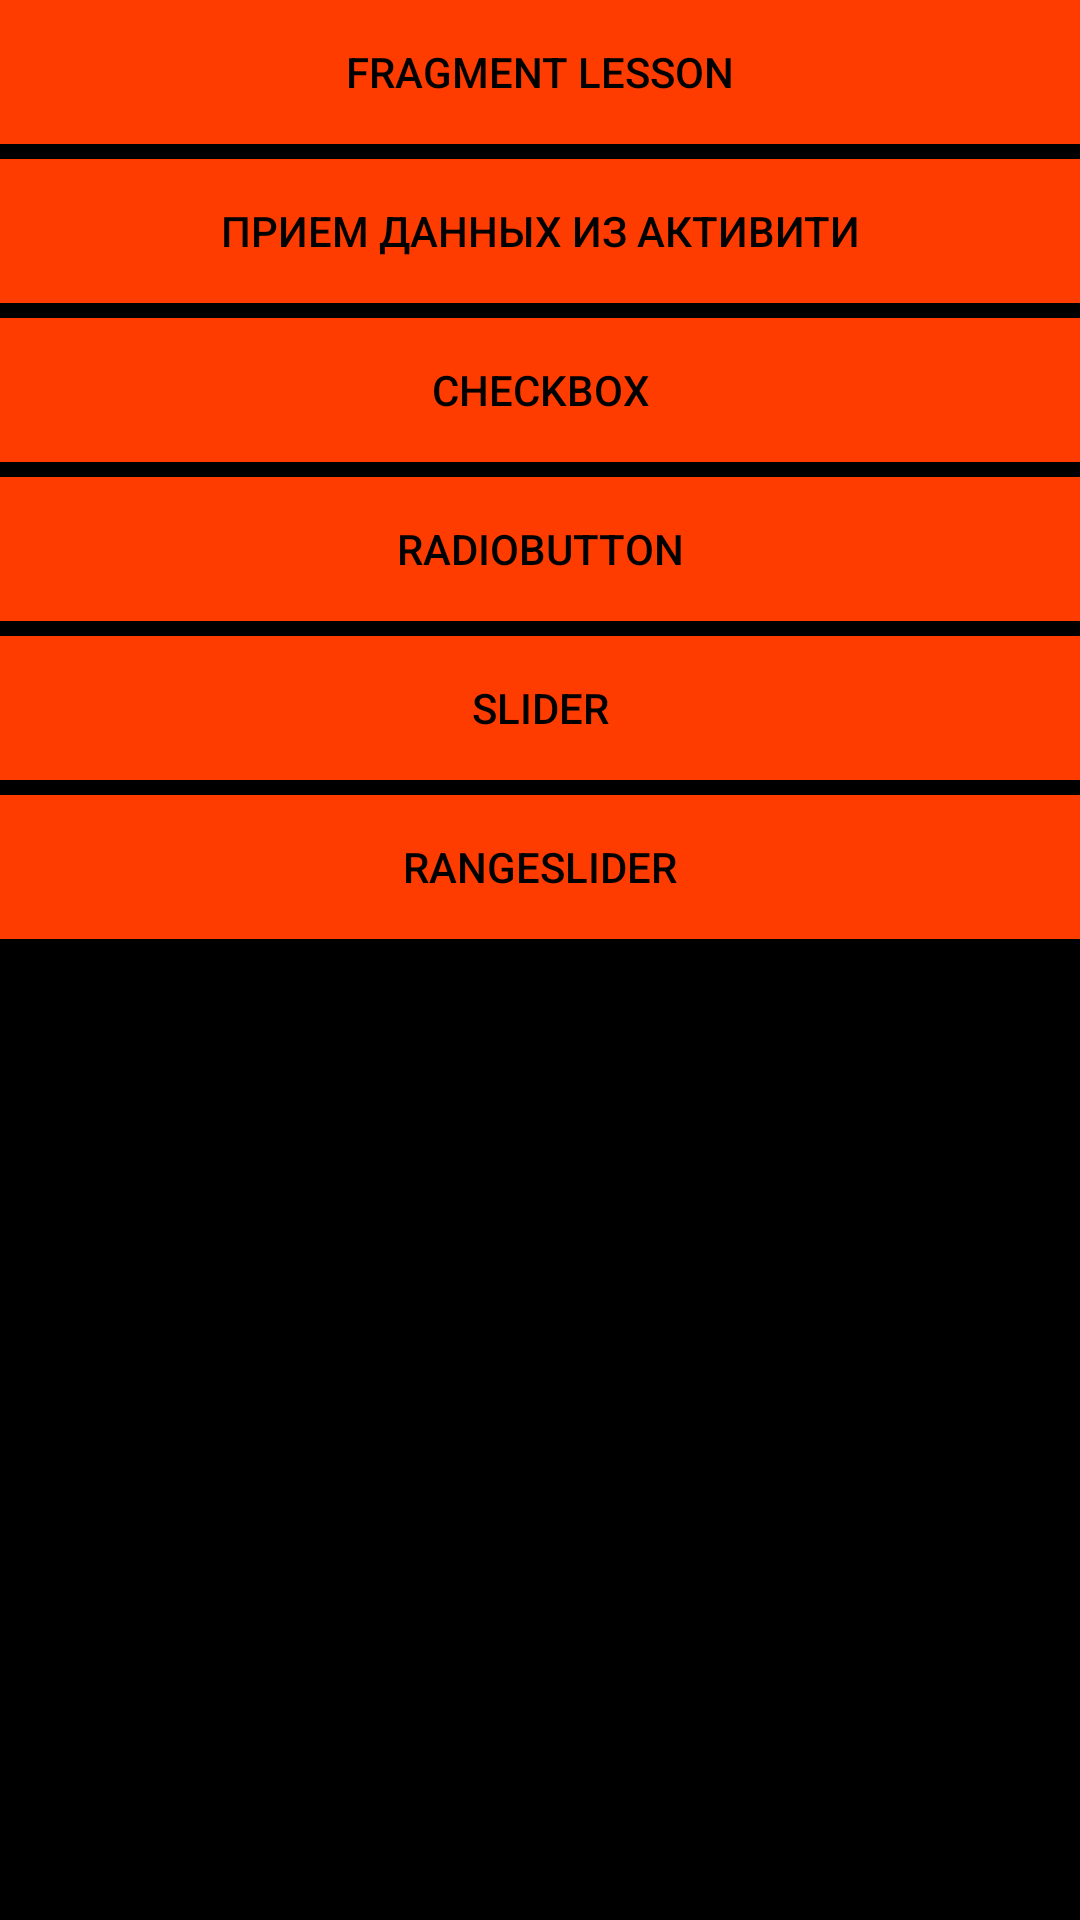

This screen was rendered from an Android layout file. Write that file and the resources it references.
<!-- AndroidManifest.xml: application theme Theme.AndroidBasic1 -->
<!-- res/layout/activity_main.xml -->
<?xml version="1.0" encoding="utf-8"?>
<androidx.constraintlayout.widget.ConstraintLayout xmlns:android="http://schemas.android.com/apk/res/android"
    xmlns:app="http://schemas.android.com/apk/res-auto"
    xmlns:tools="http://schemas.android.com/tools"
    android:layout_width="match_parent"
    android:layout_height="match_parent"
    android:background="@color/black"
    tools:context=".MainActivity">

    <androidx.appcompat.widget.AppCompatButton
        android:id="@+id/fragmentLesson"
        android:layout_width="match_parent"
        android:layout_height="wrap_content"
        app:layout_constraintTop_toTopOf="parent"
        android:background="@color/yellow"
        android:text="Fragment lesson"
        android:padding="3dp"
        android:textColor="@color/black"/>

    <androidx.appcompat.widget.AppCompatButton
        android:id="@+id/dataExtraLesson"
        android:layout_width="match_parent"
        android:layout_height="wrap_content"
        android:background="@color/yellow"
        android:text="Прием данных из активити"
        android:layout_marginTop="5dp"
        android:padding="3dp"
        android:textColor="@color/black"
        app:layout_constraintTop_toBottomOf="@+id/fragmentLesson" />

    <androidx.appcompat.widget.AppCompatButton
        android:id="@+id/checkbox"
        android:layout_width="match_parent"
        android:layout_height="wrap_content"
        android:background="@color/yellow"
        android:text="CheckBox"
        android:layout_marginTop="5dp"
        android:padding="3dp"
        android:textColor="@color/black"
        app:layout_constraintTop_toBottomOf="@+id/dataExtraLesson" />

    <androidx.appcompat.widget.AppCompatButton
        android:id="@+id/radiobutton"
        android:layout_width="match_parent"
        android:layout_height="wrap_content"
        android:background="@color/yellow"
        android:text="Radiobutton"
        android:layout_marginTop="5dp"
        android:padding="3dp"
        android:textColor="@color/black"
        app:layout_constraintTop_toBottomOf="@+id/checkbox" />

    <androidx.appcompat.widget.AppCompatButton
        android:id="@+id/slider"
        android:layout_width="match_parent"
        android:layout_height="wrap_content"
        android:background="@color/yellow"
        android:text="Slider"
        android:layout_marginTop="5dp"
        android:padding="3dp"
        android:textColor="@color/black"
        app:layout_constraintTop_toBottomOf="@+id/radiobutton" />

    <androidx.appcompat.widget.AppCompatButton
        android:id="@+id/rangeSlider"
        android:layout_width="match_parent"
        android:layout_height="wrap_content"
        android:background="@color/yellow"
        android:text="Rangeslider"
        android:layout_marginTop="5dp"
        android:padding="3dp"
        android:textColor="@color/black"
        app:layout_constraintTop_toBottomOf="@+id/slider" />







</androidx.constraintlayout.widget.ConstraintLayout>
<!-- resources referenced by this layout -->
<resources>
  <color name="black">#FF000000</color>
  <color name="yellow">#FF3C00</color>
  <style name="Theme.AndroidBasic1" parent="Theme.MaterialComponents.DayNight.NoActionBar">
          
          <item name="colorPrimary">@color/purple_500</item>
          <item name="colorPrimaryVariant">@color/purple_700</item>
          <item name="colorOnPrimary">@color/white</item>
          
          <item name="colorSecondary">@color/teal_200</item>
          <item name="colorSecondaryVariant">@color/teal_700</item>
          <item name="colorOnSecondary">@color/black</item>
          
          <item name="android:statusBarColor" tools:targetApi="l">?attr/colorPrimaryVariant</item>
          
      </style>
  <color name="purple_500">#FF6200EE</color>
  <color name="purple_700">#FF3700B3</color>
  <color name="white">#FFFFFFFF</color>
  <color name="teal_200">#FF03DAC5</color>
  <color name="teal_700">#FF018786</color>
</resources>
